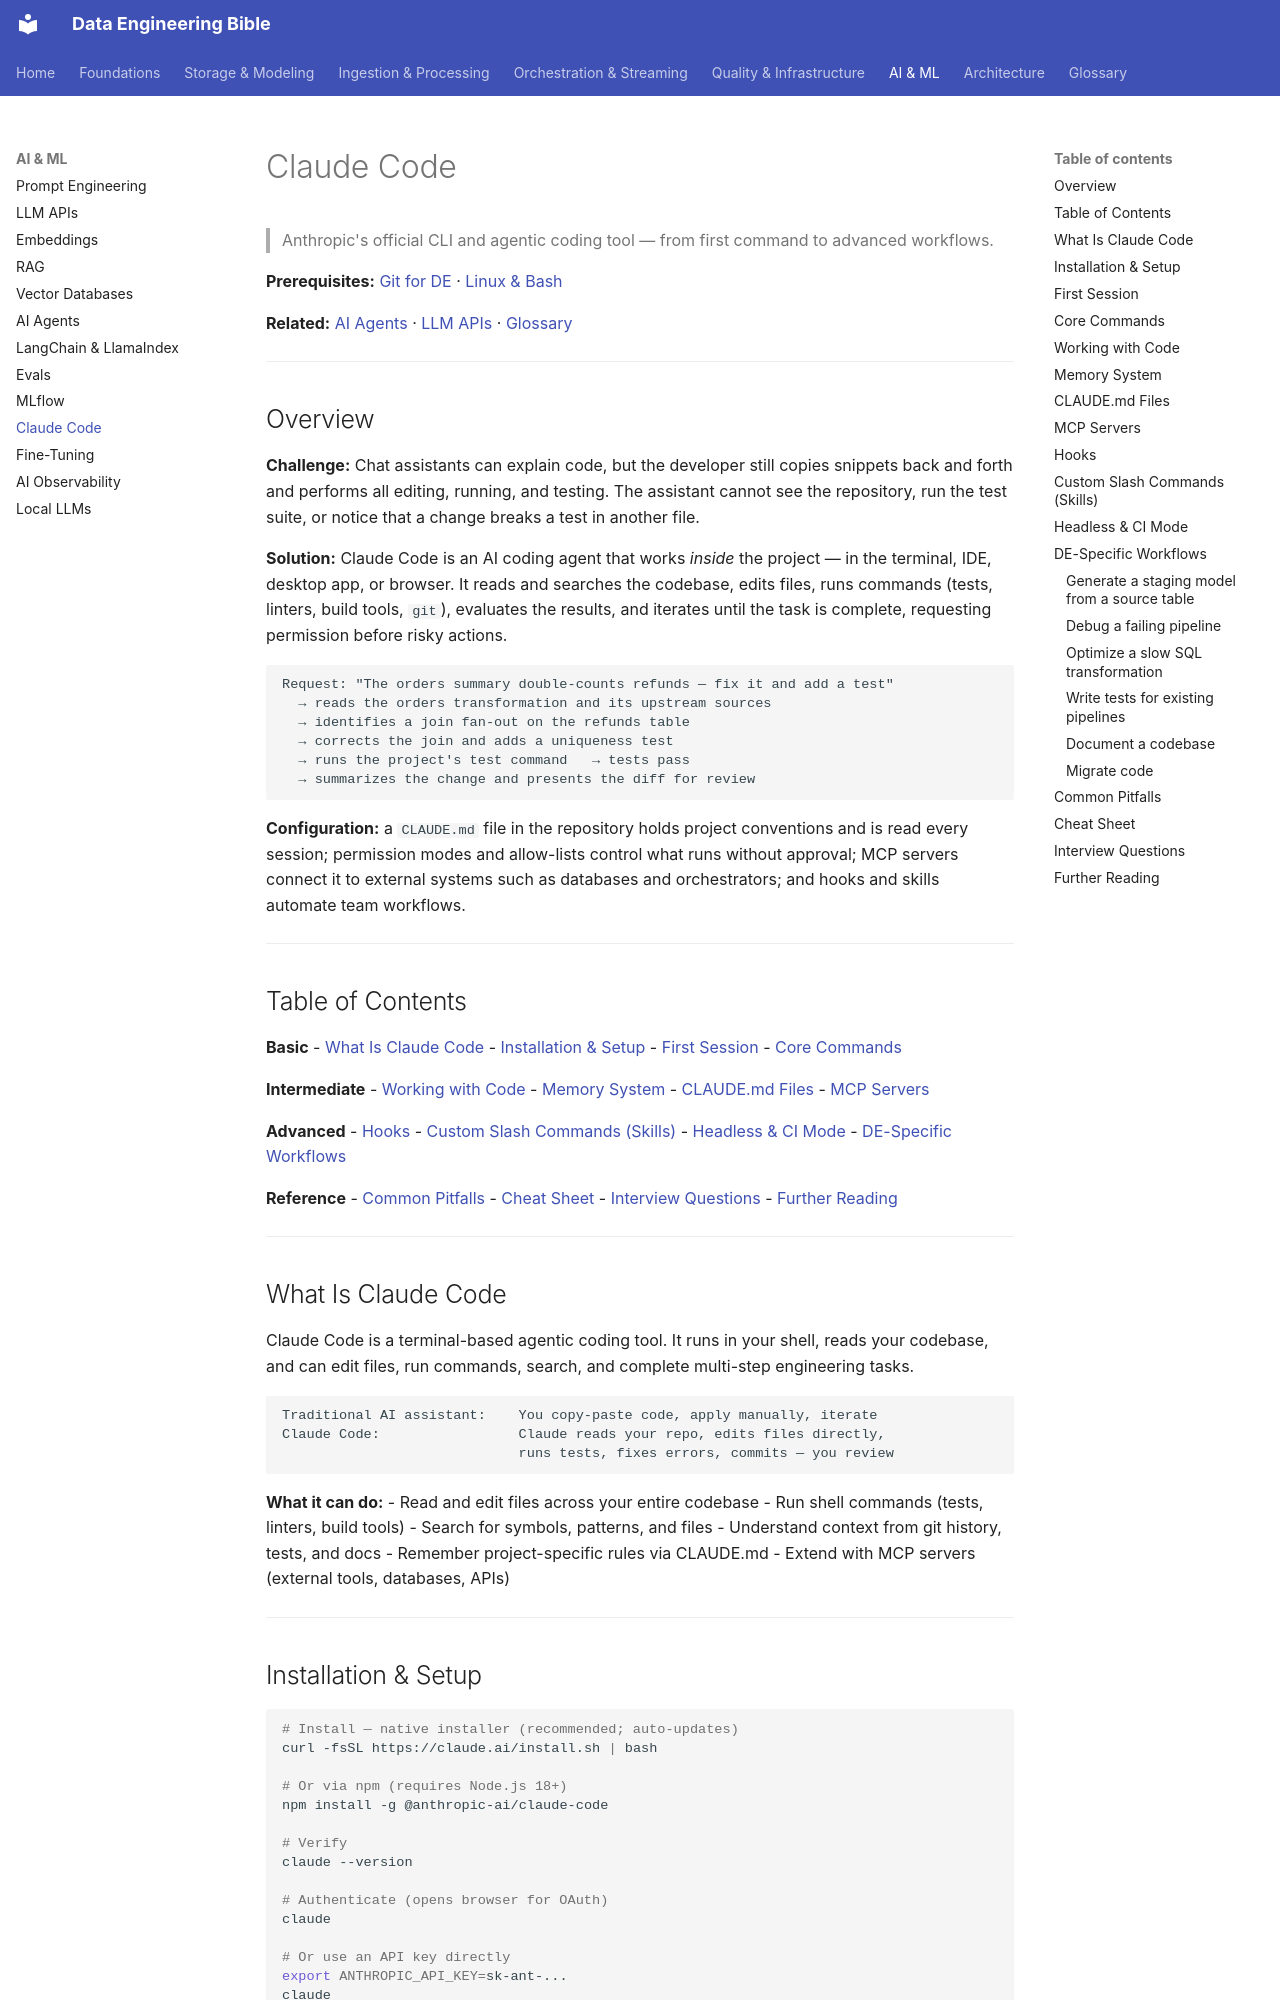

repository: sarangambekar1997/de-workspace · page: 07-ai/claude-code/index.html · generator: mkdocs

# Claude Code
> Anthropic's official CLI and agentic coding tool — from first command to advanced workflows.

**Prerequisites:** [Git for DE](../00-foundations/git-for-de.md) · [Linux & Bash](../00-foundations/linux-bash.md)

**Related:** [AI Agents](ai-agents.md) · [LLM APIs](llm-apis.md) · [Glossary](../99-reference/glossary.md)

---

## Overview

**Challenge:** Chat assistants can explain code, but the developer still copies snippets back and forth and performs all editing, running, and testing. The assistant cannot see the repository, run the test suite, or notice that a change breaks a test in another file.

**Solution:** Claude Code is an AI coding agent that works *inside* the project — in the terminal, IDE, desktop app, or browser. It reads and searches the codebase, edits files, runs commands (tests, linters, build tools, `git`), evaluates the results, and iterates until the task is complete, requesting permission before risky actions.

```
Request: "The orders summary double-counts refunds — fix it and add a test"
  → reads the orders transformation and its upstream sources
  → identifies a join fan-out on the refunds table
  → corrects the join and adds a uniqueness test
  → runs the project's test command   → tests pass
  → summarizes the change and presents the diff for review
```

**Configuration:** a `CLAUDE.md` file in the repository holds project conventions and is read every session; permission modes and allow-lists control what runs without approval; MCP servers connect it to external systems such as databases and orchestrators; and hooks and skills automate team workflows.

---

## Table of Contents

**Basic**
- [What Is Claude Code](#what-is-claude-code)
- [Installation & Setup](#installation--setup)
- [First Session](#first-session)
- [Core Commands](#core-commands)

**Intermediate**
- [Working with Code](#working-with-code)
- [Memory System](#memory-system)
- [CLAUDE.md Files](#claudemd-files)
- [MCP Servers](#mcp-servers)

**Advanced**
- [Hooks](#hooks)
- [Custom Slash Commands (Skills)](#custom-slash-commands-skills)
- [Headless & CI Mode](#headless--ci-mode)
- [DE-Specific Workflows](#de-specific-workflows)

**Reference**
- [Common Pitfalls](#common-pitfalls)
- [Cheat Sheet](#cheat-sheet)
- [Interview Questions](#interview-questions)
- [Further Reading](#further-reading)

---

## What Is Claude Code

Claude Code is a terminal-based agentic coding tool. It runs in your shell, reads your codebase, and can edit files, run commands, search, and complete multi-step engineering tasks.

```
Traditional AI assistant:    You copy-paste code, apply manually, iterate
Claude Code:                 Claude reads your repo, edits files directly,
                             runs tests, fixes errors, commits — you review
```

**What it can do:**
- Read and edit files across your entire codebase
- Run shell commands (tests, linters, build tools)
- Search for symbols, patterns, and files
- Understand context from git history, tests, and docs
- Remember project-specific rules via CLAUDE.md
- Extend with MCP servers (external tools, databases, APIs)

---
